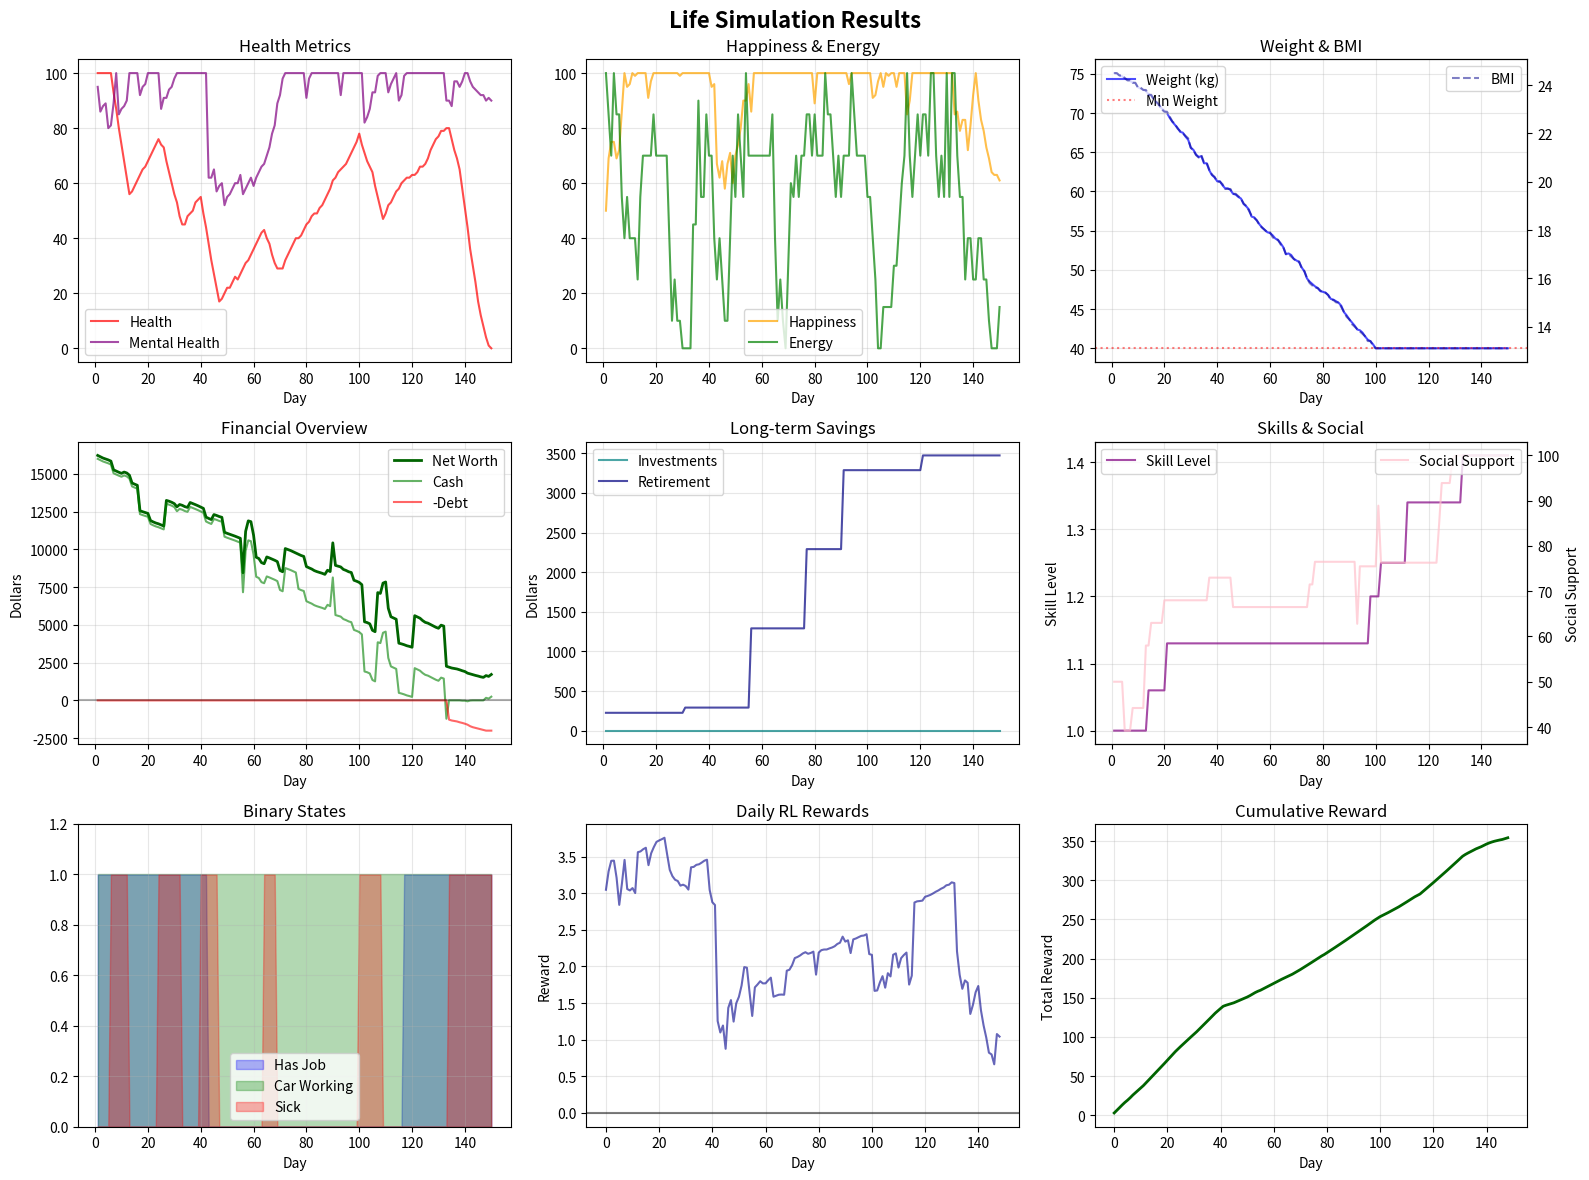

Here is the Python script that generated this plot:
import random
import matplotlib.pyplot as plt
import pandas as pd

class LifeSimulation:
    def __init__(self, seed=None, verbose=False):
        if seed is not None:
            random.seed(seed)
        self.verbose = verbose
        
        # Core state variables
        self.day = 0
        self.age = 25.0
        self.weight = 75.0  # kg - realistic starting point
        self.height = 1.75  # meters
        self.health = 100.0
        self.mental_health = 100.0
        self.energy = 100.0
        self.happiness = 50.0
        self.money = 15000.0
        self.debt = 0.0
        self.monthly_income = 4500 if random.random() > 0.15 else 0
        self.has_job = self.monthly_income > 0
        self.job_stability = 100.0
        self.skill_level = 1.0  # Multiplier for income, job success, DIY repairs
        self.social_support = 50.0
        self.car_working = True
        self.car_issue_severity = 0.0  # 0-10 scale for repair complexity
        self.car_repair_cost_shop = 0.0  # Full shop cost
        self.car_repair_cost_parts = 0.0  # Parts cost for DIY
        self.has_health_insurance = False
        self.has_emergency_fund = self.money >= 5000
        self.has_retirement_savings = 0.0
        self.investments = 0.0
        self.sick = False
        self.sick_days_remaining = 0
        self.sickness_severity = 0
        self.low_happiness_streak = 0
        self.alive = True
        self.cause_of_end = None
        self.transport_today = "home"
        self.net_worth_history = []
        self.event_log = []
        
        self.logs = []
        
        # RL reward tracking
        self.total_reward = 0.0
        self.daily_rewards = []
        
    def bmi(self):
        return round(self.weight / (self.height ** 2), 1)
    
    def update_net_worth(self):
        net_worth = self.money + self.investments + self.has_retirement_savings - self.debt
        self.net_worth_history.append(net_worth)
    
    def log_event(self, msg):
        self.event_log.append(f"Day {self.day}: {msg}")
        if self.verbose:
            print(msg)
    
    def log_day(self):
        self.logs.append({
            'day': self.day,
            'age': round(self.age, 1),
            'weight': round(self.weight, 1),
            'bmi': self.bmi(),
            'health': round(self.health),
            'mental_health': round(self.mental_health),
            'energy': round(self.energy),
            'happiness': round(self.happiness),
            'money': round(self.money, 2),
            'debt': round(self.debt, 2),
            'investments': round(self.investments, 2),
            'retirement': round(self.has_retirement_savings, 2),
            'net_worth': round(self.money + self.investments + self.has_retirement_savings - self.debt, 2),
            'skill_level': round(self.skill_level, 2),
            'social_support': round(self.social_support, 1),
            'has_job': self.has_job,
            'car_working': self.car_working,
            'sick': self.sick
        })
        self.update_net_worth()
    
    def calculate_daily_reward(self):
        """
        Calculate RL reward for the current day.
        Positive rewards for good outcomes, negative for bad.
        """
        reward = 0.0
        
        # Base reward for staying alive
        if self.alive:
            reward += 1.0
        else:
            # Death penalty
            reward -= 100.0
            return reward
        
        # Health-based rewards (scaled to -1 to +1)
        health_reward = (self.health - 50) / 50.0  # -1 to +1
        reward += health_reward * 0.5
        
        # Mental health reward
        mental_reward = (self.mental_health - 50) / 50.0
        reward += mental_reward * 0.5
        
        # Happiness reward (primary driver)
        happiness_reward = (self.happiness - 50) / 50.0
        reward += happiness_reward * 1.0
        
        # Financial health reward
        if self.money > 0:
            money_reward = min(1.0, self.money / 10000.0)  # Capped at $10k
            reward += money_reward * 0.3
        else:
            reward -= 0.5  # Penalty for being broke
        
        if self.debt > 0:
            debt_penalty = min(2.0, self.debt / 5000.0)
            reward -= debt_penalty * 0.3
        
        # Sickness penalty
        if self.sick:
            reward -= 0.5 * (self.sickness_severity / 10.0)
        
        # Car working bonus
        if self.car_working:
            reward += 0.2
        else:
            reward -= 0.3  # Penalty for broken car
        
        # Job stability bonus
        if self.has_job:
            reward += 0.3 * (self.job_stability / 100.0)
        else:
            reward -= 0.5
        
        # BMI health penalty (too high or too low)
        bmi = self.bmi()
        if bmi < 18.5 or bmi > 30:
            reward -= 0.3
        elif 18.5 <= bmi <= 25:
            reward += 0.2
        
        # Social support bonus
        reward += (self.social_support / 100.0) * 0.2
        
        self.daily_rewards.append(reward)
        self.total_reward += reward
        
        return reward
        
    def make_decision(self, category, options, base_weights):
        adjusted_weights = base_weights[:]
        
        survival_priority = max(0, (30 - self.health)/30 + (1000 - self.money)/1000 if self.money < 1000 else 0)
        happiness_priority = max(0, (40 - self.happiness)/40)
        career_priority = max(0, 1 - self.skill_level) if not self.has_job else (1 - self.job_stability/100)
        
        if category == "eating":
            if survival_priority > 0.5:
                adjusted_weights[options.index("balanced_meals")] += 30
                adjusted_weights[options.index("strict_diet")] += 20
            if happiness_priority > 0.4:
                adjusted_weights[options.index("comfort_eating")] += 25
        
        elif category == "activity":
            if survival_priority > 0.4:
                adjusted_weights[options.index("moderate_exercise")] += 30
            if happiness_priority > 0.3:
                adjusted_weights[options.index("light_walk")] += 20
        
        elif category == "financial":
            if survival_priority > 0.6:
                adjusted_weights[options.index("build_emergency_fund")] += 50
                adjusted_weights[options.index("pay_down_debt")] += 40
            if career_priority > 0.3:
                adjusted_weights[options.index("invest_in_skills")] += 35
            if happiness_priority > 0.5 and self.money > 3000:
                adjusted_weights[options.index("small_treat")] += 15
            if self.money > 10000:
                adjusted_weights[options.index("contribute_retirement")] += 20
        
        total = sum(adjusted_weights)
        if total > 0:
            adjusted_weights = [w / total for w in adjusted_weights]
        else:
            adjusted_weights = [1/len(options)] * len(options)
        
        return random.choices(options, weights=adjusted_weights, k=1)[0]
    
    def daily_routine(self):
        if not self.alive:
            return
            
        self.day += 1
        self.age += 1/365.0
        self.transport_today = "home"
        
        if self.verbose:
            print(f"\n--- Day {self.day} (Age {self.age:.1f}) ---")
            print(f"Status: Health {self.health:.0f} | Mental {self.mental_health:.0f} | Happiness {self.happiness:.0f} | Money ${self.money:.0f} | Debt ${self.debt:.0f}")
        
        # Daily living costs with gradual inflation
        inflation_factor = 1 + (self.day // 30) * 0.0002
        daily_cost = random.uniform(50, 90) * inflation_factor if self.money >= 1000 else random.uniform(30, 60) * inflation_factor
        self.money -= daily_cost
        
        # Effects of financial stress
        if self.money < 500:
            self.health -= 0.5
            self.mental_health -= 1.0
            self.happiness -= 1.2
        if self.money < 0:
            self.debt += abs(self.money)
            self.money = 0
            self.health -= 0.8
            self.mental_health -= 2.0
            self.happiness -= 4
        
        # Monthly financial cycle
        if self.day % 30 == 1:
            rent_cost = 1400 * inflation_factor
            self.money -= rent_cost
            self.log_event(f"Paid rent/bills (-${rent_cost:.0f})")
            
            if self.debt > 0:
                interest = self.debt * 0.08 / 12
                self.debt += interest
                min_payment = min(interest * 1.5, self.money * 0.1)
                self.money -= min_payment
                self.debt -= min_payment
                self.mental_health -= 8 if self.debt > 5000 else 3
                self.log_event(f"Debt payment: -${min_payment:.0f} (interest: ${interest:.0f})")
            
            if self.has_job:
                gross_pay = self.monthly_income * (self.job_stability / 100) * (1 + (self.skill_level - 1)*0.3)
                tax = gross_pay * 0.10
                net_pay = gross_pay - tax
                self.money += net_pay
                self.has_retirement_savings += gross_pay * 0.05
                self.log_event(f"Paycheck received: +${net_pay:.0f} (after taxes)")
        
        # Natural daily decline/recovery
        self.health -= 0.02
        self.mental_health -= 0.05
        self.happiness -= 0.1
        self.energy = min(100, self.energy + 45)
        
        # Decision 1: Eating strategy
        eating_options = ["strict_diet", "balanced_meals", "comfort_eating", "cheap_basic"]
        eating_weights = [20, 60, 10, 10]
        eating_choice = self.make_decision("eating", eating_options, eating_weights)
        if self.verbose:
            print(f"Eating: {eating_choice.replace('_', ' ')}")
        
        if eating_choice == "strict_diet":
            calories = random.randint(1400, 1900)
            self.health += 0.5
        elif eating_choice == "balanced_meals":
            calories = random.randint(2100, 2700)
            self.health += 0.8
            self.mental_health += 0.5
        elif eating_choice == "comfort_eating":
            calories = random.randint(2800, 3800)
            self.happiness += 15
            self.mental_health += 5
            self.money -= 20
        else:
            calories = random.randint(1200, 2000)
            self.money -= 10
            self.health -= 0.5
        
        net_calories = calories - 2500
        weight_change = net_calories / 7700.0
        self.weight += weight_change
        # FIX: Prevent negative weight with realistic minimum
        self.weight = max(40.0, min(200.0, self.weight))
        
        # Decision 2: Physical activity
        activity_options = ["intense_gym", "moderate_exercise", "light_walk", "rest_day"]
        activity_weights = [15, 40, 30, 15]
        activity_choice = self.make_decision("activity", activity_options, activity_weights)
        if self.verbose:
            print(f"Activity: {activity_choice.replace('_', ' ')}")
        
        if activity_choice == "intense_gym":
            weight_loss = random.uniform(0.4, 0.9)
            self.weight -= weight_loss
            self.health += 1.8
            self.mental_health += 3
            self.energy -= 45
            self.happiness += 10
            self.money -= 10 if random.random() < 0.3 else 0
        elif activity_choice == "moderate_exercise":
            weight_loss = random.uniform(0.2, 0.5)
            self.weight -= weight_loss
            self.health += 1.2
            self.mental_health += 2
            self.energy -= 30
            self.happiness += 6
        elif activity_choice == "light_walk":
            weight_loss = random.uniform(0.1, 0.3)
            self.weight -= weight_loss
            self.health += 0.6
            self.mental_health += 1
            self.energy -= 15
            self.happiness += 4
        # FIX: Ensure weight stays within bounds after exercise
        self.weight = max(40.0, min(200.0, self.weight))
        
        # Car breakdown and repair logic
        if self.car_working and random.random() < 0.005:  # ~1.8% chance per year
            self.car_working = False
            self.car_issue_severity = random.uniform(1, 10)
            # Parts cost scales with severity
            self.car_repair_cost_parts = 200 + self.car_issue_severity * 300 + random.randint(0, 1000)
            # Shop adds labor markup (1.8x to 3x parts cost)
            self.car_repair_cost_shop = self.car_repair_cost_parts * random.uniform(1.8, 3.0)
            self.log_event(f"Car breakdown! Severity {self.car_issue_severity:.1f} - Parts ~${self.car_repair_cost_parts:.0f}, Shop ~${self.car_repair_cost_shop:.0f}")
            self.happiness -= 15
            self.mental_health -= 10
        
        # Handle car repair if car is broken
        if not self.car_working:
            repair_options = ["diy_attempt", "professional_shop", "delay_repair"]
            repair_weights = [30, 50, 20]
            
            # Adjust weights based on skill level
            if self.skill_level > 1.8:
                repair_weights[0] += 30  # More likely to DIY if skilled
            
            # Can't afford options
            if self.money < self.car_repair_cost_parts:
                repair_weights[0] = 0  # Can't DIY
            if self.money < self.car_repair_cost_shop:
                repair_weights[1] = 0  # Can't afford shop
            
            # Normalize weights
            total_weight = sum(repair_weights)
            if total_weight == 0:
                repair_choice = "delay_repair"
            else:
                repair_choice = random.choices(repair_options, weights=repair_weights, k=1)[0]
            
            if self.verbose:
                print(f"Car repair choice: {repair_choice.replace('_', ' ')}")
            
            if repair_choice == "diy_attempt":
                # DIY costs parts + potential extra if mistakes made
                cost = self.car_repair_cost_parts * random.uniform(0.9, 1.2)
                if self.money >= cost:
                    self.money -= cost
                    # Success chance based on skill level and issue severity
                    base_success = 0.4
                    skill_bonus = (self.skill_level - 1) * 0.2
                    severity_penalty = (self.car_issue_severity / 10) * 0.15
                    success_chance = min(0.9, base_success + skill_bonus - severity_penalty)
                    
                    if random.random() < success_chance:
                        self.car_working = True
                        self.car_issue_severity = 0
                        self.log_event(f"DIY repair successful! Cost ${cost:.0f}")
                        self.happiness += 15
                        self.skill_level += 0.05  # Learn from success
                    else:
                        # Failed DIY - potential injury or making it worse
                        injury = random.uniform(5, 25)
                        self.health -= injury
                        self.mental_health -= 15
                        self.happiness -= 10
                        # Might need to go to shop anyway
                        if random.random() < 0.5:
                            self.car_repair_cost_shop *= 1.3  # Made it worse
                        self.log_event(f"DIY repair failed - injury/stress (health -{injury:.0f})")
                else:
                    self.log_event("Couldn't afford DIY parts")
                    
            elif repair_choice == "professional_shop":
                cost = self.car_repair_cost_shop
                if self.money >= cost:
                    self.money -= cost
                    self.car_working = True
                    self.car_issue_severity = 0
                    self.log_event(f"Professional repair completed. Cost ${cost:.0f}")
                    self.happiness += 10
                    self.mental_health += 5  # Relief
                else:
                    self.log_event("Couldn't afford professional repair")
            
            # delay_repair: car remains broken
            if repair_choice == "delay_repair":
                self.mental_health -= 2
                self.happiness -= 3
                # Job impact if car needed for work
                if self.has_job and random.random() < 0.3:
                    self.job_stability -= 5
                    self.log_event("Missed work due to car issues - job stability decreased")
        
        # Sickness progression
        if self.sick:
            self.health -= self.sickness_severity * 0.8
            self.energy -= 30
            self.happiness -= 5
            self.sick_days_remaining -= 1
            
            if self.has_job and random.random() < 0.6:
                self.job_stability -= 2
            
            if self.sick_days_remaining <= 0:
                self.sick = False
                self.log_event("Recovered from illness")
                self.happiness += 10
        
        # Decision 3: Financial management
        if self.day % 7 == 0 and self.money > 500:
            financial_options = ["build_emergency_fund", "pay_down_debt", "invest_in_skills", 
                               "contribute_retirement", "invest_market", "small_treat", "do_nothing"]
            financial_weights = [25, 20, 20, 15, 10, 5, 5]
            financial_choice = self.make_decision("financial", financial_options, financial_weights)
            
            if financial_choice == "build_emergency_fund":
                amount = min(self.money * 0.2, 500)
                self.money -= amount
                # Emergency fund reduces stress
                self.mental_health += 2
                if self.verbose:
                    print(f"Saved ${amount:.0f} for emergencies")
                    
            elif financial_choice == "pay_down_debt" and self.debt > 0:
                amount = min(self.money * 0.3, self.debt)
                self.money -= amount
                self.debt -= amount
                self.mental_health += 5
                self.happiness += 5
                self.log_event(f"Paid ${amount:.0f} toward debt")
                
            elif financial_choice == "invest_in_skills":
                cost = random.uniform(200, 800)
                if self.money >= cost:
                    self.money -= cost
                    self.skill_level += random.uniform(0.05, 0.15)
                    self.log_event(f"Invested ${cost:.0f} in learning/skills")
                    
            elif financial_choice == "contribute_retirement":
                amount = min(self.money * 0.15, 1000)
                self.money -= amount
                self.has_retirement_savings += amount
                self.mental_health += 1
                
            elif financial_choice == "invest_market":
                amount = min(self.money * 0.25, 2000)
                self.money -= amount
                self.investments += amount
                
            elif financial_choice == "small_treat":
                cost = random.uniform(50, 200)
                self.money -= cost
                self.happiness += random.uniform(10, 25)
                self.log_event(f"Enjoyed a treat (-${cost:.0f}, +happiness)")
        
        # Expanded random events for more R&G (Risk & Growth)
        event = random.random()
        if event < 0.45:  # 45% chance of some event
            if event < 0.06:
                # Major illness
                self.sick = True
                self.sick_days_remaining = random.randint(4, 20)
                self.sickness_severity = random.uniform(4, 10)
                self.log_event("Caught an illness")
                
            elif event < 0.12:
                # Windfall
                gain = random.uniform(500, 3000)
                self.money += gain
                self.happiness += 15
                self.log_event(f"Unexpected bonus/refund +${gain:.0f}")
                
            elif event < 0.18:
                # Investment volatility
                if self.investments > 1000:
                    volatility = random.uniform(-0.3, 0.4)
                    change = self.investments * volatility
                    self.investments += change
                    self.log_event(f"Market swing: {'gain' if change > 0 else 'loss'} ${abs(change):.0f}")
                    if change < 0:
                        self.happiness -= 10
                        self.mental_health -= 5
                    else:
                        self.happiness += 15
                        
            elif event < 0.24:
                # Good deal / savings
                savings = random.uniform(100, 400)
                self.money += savings
                self.happiness += 5
                self.log_event(f"Found a great deal - saved ${savings:.0f}")
                
            elif event < 0.30:
                # Emergency expense
                cost = random.uniform(500, 3000)
                self.money -= cost
                self.mental_health -= 10
                self.happiness -= 15
                self.log_event(f"Unexpected expense (appliance, medical, etc.) -${cost:.0f}")
                
            elif event < 0.35:
                # Inspiring moment
                self.mental_health += random.uniform(5, 20)
                self.happiness += 10
                self.social_support += 5
                self.log_event("Inspiring moment - mood boost")
                
            elif event < 0.39:
                # Job opportunity or threat
                if self.has_job:
                    if random.random() < 0.5:
                        # Promotion opportunity
                        self.monthly_income *= random.uniform(1.1, 1.3)
                        self.happiness += 25
                        self.log_event(f"Promotion! New income: ${self.monthly_income:.0f}/month")
                    else:
                        # Job instability
                        self.job_stability -= random.uniform(10, 30)
                        self.mental_health -= 15
                        self.log_event("Job security threatened")
                else:
                    # Job offer
                    if random.random() < 0.3:
                        self.has_job = True
                        self.monthly_income = random.uniform(3000, 5000)
                        self.job_stability = 70
                        self.happiness += 35
                        self.log_event(f"Got a job! Income: ${self.monthly_income:.0f}/month")
                        
            elif event < 0.43:
                # Social event
                if random.random() < 0.7:
                    self.social_support += random.uniform(5, 15)
                    self.happiness += random.uniform(5, 15)
                    self.mental_health += 8
                    self.money -= random.uniform(20, 80)
                    self.log_event("Positive social interaction")
                else:
                    self.social_support -= random.uniform(5, 15)
                    self.happiness -= 10
                    self.mental_health -= 10
                    self.log_event("Social conflict")
                    
            elif event < 0.45:
                # Rare jackpot
                if random.random() < 0.001:
                    jackpot = random.randint(50000, 500000)
                    self.money += jackpot
                    self.happiness = min(100, self.happiness + 50)
                    self.mental_health = min(100, self.mental_health + 30)
                    self.log_event(f"Lottery/inheritance win! +${jackpot:,}")
        
        # Job loss check
        if self.has_job and self.job_stability < 20 and random.random() < 0.1:
            self.has_job = False
            self.monthly_income = 0
            self.job_stability = 0
            self.happiness -= 30
            self.mental_health -= 25
            self.log_event("Lost job")
        
        # Track happiness streaks
        if self.happiness < 20:
            self.low_happiness_streak += 1
        else:
            self.low_happiness_streak = 0
        
        # Death conditions
        if self.health <= 0:
            self.alive = False
            self.cause_of_end = "health_failure"
            self.log_event("Died from health failure")
        elif self.mental_health <= 0:
            self.alive = False
            self.cause_of_end = "mental_health_crisis"
            self.log_event("Succumbed to mental health crisis")
        elif self.low_happiness_streak > 365:
            self.alive = False
            self.cause_of_end = "prolonged_unhappiness"
            self.log_event("Gave up after prolonged unhappiness")
        elif self.weight < 40 or self.weight > 200:
            self.alive = False
            self.cause_of_end = "weight_related"
            self.log_event(f"Died from weight-related issues (weight: {self.weight:.1f}kg)")
        
        # Clamp all stats
        self.health = max(0, min(100, self.health))
        self.mental_health = max(0, min(100, self.mental_health))
        self.energy = max(0, min(100, self.energy))
        self.happiness = max(0, min(100, self.happiness))
        self.job_stability = max(0, min(100, self.job_stability))
        self.skill_level = max(0.5, self.skill_level)
        self.social_support = max(0, min(100, self.social_support))
        self.weight = max(40.0, min(200.0, self.weight))
        
        self.log_day()
        
        # Calculate and log reward
        reward = self.calculate_daily_reward()
        if self.verbose:
            print(f"Daily Reward: {reward:.2f} | Total Reward: {self.total_reward:.2f}")

def run_simulation(days=365, seed=None, verbose=False):
    sim = LifeSimulation(seed=seed, verbose=verbose)
    
    for _ in range(days):
        sim.daily_routine()
        if not sim.alive:
            break
    
    # Print summary
    print(f"\n{'='*60}")
    print(f"SIMULATION SUMMARY")
    print(f"{'='*60}")
    print(f"Survived: {sim.day} days ({sim.day/365:.2f} years)")
    print(f"Final Age: {sim.age:.1f}")
    if not sim.alive:
        print(f"Cause of end: {sim.cause_of_end}")
    print(f"\nFinal Stats:")
    print(f"  Health: {sim.health:.1f}")
    print(f"  Mental Health: {sim.mental_health:.1f}")
    print(f"  Happiness: {sim.happiness:.1f}")
    print(f"  Weight: {sim.weight:.1f}kg (BMI: {sim.bmi()})")
    print(f"  Money: ${sim.money:,.2f}")
    print(f"  Debt: ${sim.debt:,.2f}")
    print(f"  Net Worth: ${sim.money + sim.investments + sim.has_retirement_savings - sim.debt:,.2f}")
    print(f"  Skill Level: {sim.skill_level:.2f}")
    print(f"  Car Working: {sim.car_working}")
    print(f"\nRL Metrics:")
    print(f"  Total Reward: {sim.total_reward:.2f}")
    print(f"  Average Daily Reward: {sim.total_reward/sim.day:.3f}")
    print(f"  Final Daily Reward: {sim.daily_rewards[-1]:.3f}" if sim.daily_rewards else "N/A")
    print(f"{'='*60}\n")
    
    # Create visualizations
    df = pd.DataFrame(sim.logs)
    
    fig, axes = plt.subplots(3, 3, figsize=(16, 12))
    fig.suptitle('Life Simulation Results', fontsize=16, fontweight='bold')
    
    # Plot 1: Health metrics
    axes[0,0].plot(df['day'], df['health'], label='Health', color='red', alpha=0.7)
    axes[0,0].plot(df['day'], df['mental_health'], label='Mental Health', color='purple', alpha=0.7)
    axes[0,0].set_title('Health Metrics')
    axes[0,0].set_xlabel('Day')
    axes[0,0].legend()
    axes[0,0].grid(True, alpha=0.3)
    
    # Plot 2: Happiness & Energy
    axes[0,1].plot(df['day'], df['happiness'], label='Happiness', color='orange', alpha=0.7)
    axes[0,1].plot(df['day'], df['energy'], label='Energy', color='green', alpha=0.7)
    axes[0,1].set_title('Happiness & Energy')
    axes[0,1].set_xlabel('Day')
    axes[0,1].legend()
    axes[0,1].grid(True, alpha=0.3)
    
    # Plot 3: Weight & BMI
    axes[0,2].plot(df['day'], df['weight'], label='Weight (kg)', color='blue', alpha=0.7)
    ax2 = axes[0,2].twinx()
    ax2.plot(df['day'], df['bmi'], label='BMI', color='darkblue', alpha=0.5, linestyle='--')
    axes[0,2].axhline(y=40, color='red', linestyle=':', alpha=0.5, label='Min Weight')
    axes[0,2].set_title('Weight & BMI')
    axes[0,2].set_xlabel('Day')
    axes[0,2].legend(loc='upper left')
    ax2.legend(loc='upper right')
    axes[0,2].grid(True, alpha=0.3)
    
    # Plot 4: Financial Overview
    axes[1,0].plot(df['day'], df['net_worth'], label='Net Worth', color='darkgreen', linewidth=2)
    axes[1,0].plot(df['day'], df['money'], label='Cash', color='green', alpha=0.6)
    axes[1,0].plot(df['day'], -df['debt'], label='-Debt', color='red', alpha=0.6)
    axes[1,0].axhline(y=0, color='black', linestyle='-', alpha=0.3)
    axes[1,0].set_title('Financial Overview')
    axes[1,0].set_xlabel('Day')
    axes[1,0].set_ylabel('Dollars')
    axes[1,0].legend()
    axes[1,0].grid(True, alpha=0.3)
    
    # Plot 5: Investments & Retirement
    axes[1,1].plot(df['day'], df['investments'], label='Investments', color='teal', alpha=0.7)
    axes[1,1].plot(df['day'], df['retirement'], label='Retirement', color='navy', alpha=0.7)
    axes[1,1].set_title('Long-term Savings')
    axes[1,1].set_xlabel('Day')
    axes[1,1].set_ylabel('Dollars')
    axes[1,1].legend()
    axes[1,1].grid(True, alpha=0.3)
    
    # Plot 6: Skill & Social
    axes[1,2].plot(df['day'], df['skill_level'], label='Skill Level', color='purple', alpha=0.7)
    ax3 = axes[1,2].twinx()
    ax3.plot(df['day'], df['social_support'], label='Social Support', color='pink', alpha=0.7)
    axes[1,2].set_title('Skills & Social')
    axes[1,2].set_xlabel('Day')
    axes[1,2].set_ylabel('Skill Level')
    ax3.set_ylabel('Social Support')
    axes[1,2].legend(loc='upper left')
    ax3.legend(loc='upper right')
    axes[1,2].grid(True, alpha=0.3)
    
    # Plot 7: Binary States (Job, Car, Sick)
    axes[2,0].fill_between(df['day'], 0, df['has_job'].astype(int), alpha=0.3, label='Has Job', color='blue')
    axes[2,0].fill_between(df['day'], 0, df['car_working'].astype(int), alpha=0.3, label='Car Working', color='green')
    axes[2,0].fill_between(df['day'], 0, df['sick'].astype(int), alpha=0.3, label='Sick', color='red')
    axes[2,0].set_title('Binary States')
    axes[2,0].set_xlabel('Day')
    axes[2,0].set_ylim(0, 1.2)
    axes[2,0].legend()
    axes[2,0].grid(True, alpha=0.3)
    
    # Plot 8: Daily Rewards
    if sim.daily_rewards:
        axes[2,1].plot(range(len(sim.daily_rewards)), sim.daily_rewards, color='darkblue', alpha=0.6)
        axes[2,1].axhline(y=0, color='black', linestyle='-', alpha=0.5)
        axes[2,1].set_title('Daily RL Rewards')
        axes[2,1].set_xlabel('Day')
        axes[2,1].set_ylabel('Reward')
        axes[2,1].grid(True, alpha=0.3)
    
    # Plot 9: Cumulative Reward
    if sim.daily_rewards:
        cumulative = [sum(sim.daily_rewards[:i+1]) for i in range(len(sim.daily_rewards))]
        axes[2,2].plot(range(len(cumulative)), cumulative, color='darkgreen', linewidth=2)
        axes[2,2].set_title('Cumulative Reward')
        axes[2,2].set_xlabel('Day')
        axes[2,2].set_ylabel('Total Reward')
        axes[2,2].grid(True, alpha=0.3)
    
    plt.tight_layout()
    plt.show()
    
    return sim, df

if __name__ == "__main__":
    sim, df = run_simulation(days=365, seed=12345, verbose=False)